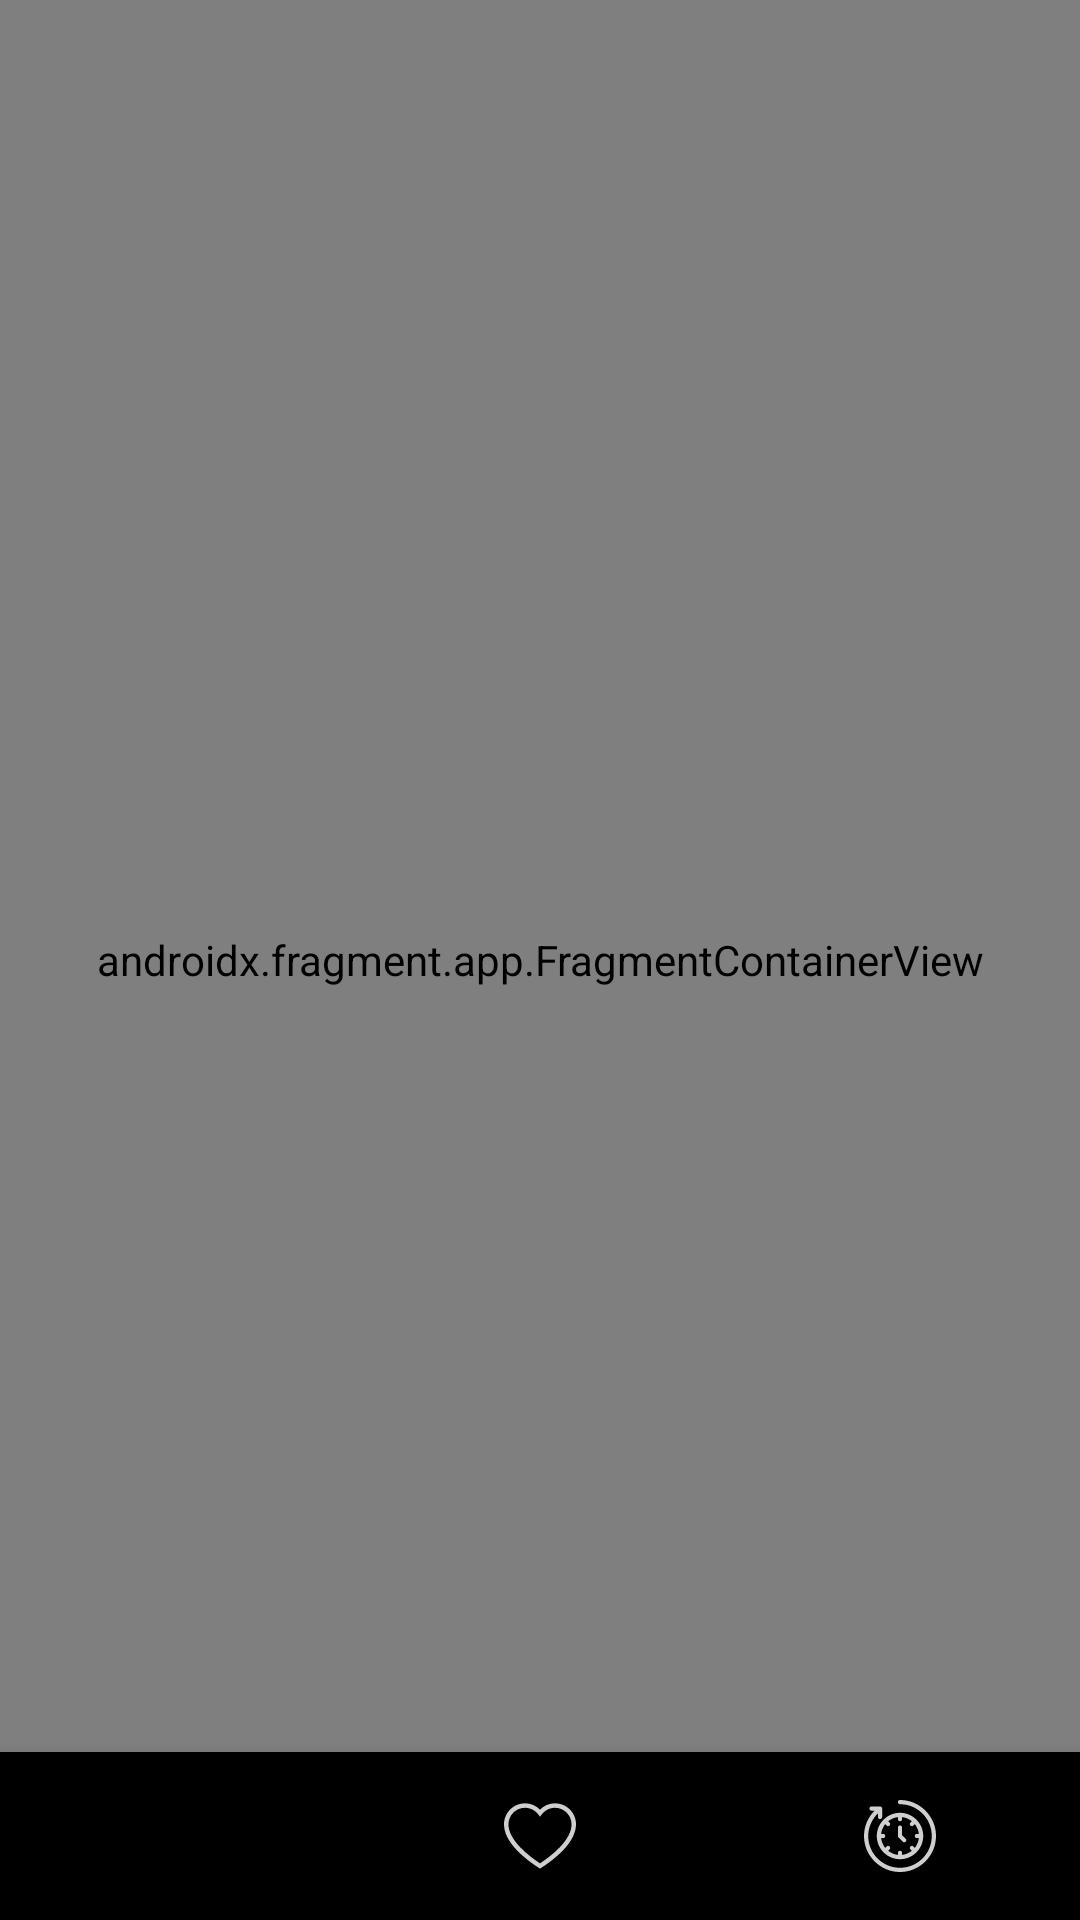

Here is an Android app screen rendered from its layout file. Give the layout XML and the strings, colors and styles it references.
<!-- AndroidManifest.xml: activity theme SplashTheme -->
<!-- res/layout/activity_main.xml -->
<?xml version="1.0" encoding="utf-8"?>
<androidx.constraintlayout.widget.ConstraintLayout xmlns:android="http://schemas.android.com/apk/res/android"
    xmlns:app="http://schemas.android.com/apk/res-auto"
    xmlns:tools="http://schemas.android.com/tools"
    android:layout_width="match_parent"
    android:layout_height="match_parent"
    tools:context=".ui.main.MainActivity">

    <androidx.fragment.app.FragmentContainerView
        android:id="@+id/fragmentNavigationHost"
        android:name="androidx.navigation.fragment.NavHostFragment"
        android:layout_width="0dp"
        android:layout_height="0dp"
        app:defaultNavHost="true"
        app:layout_constraintBottom_toBottomOf="parent"
        app:layout_constraintEnd_toEndOf="parent"
        app:layout_constraintStart_toStartOf="parent"
        app:layout_constraintTop_toTopOf="parent"
        app:navGraph="@navigation/navigation_graph" />

    <com.google.android.material.bottomnavigation.BottomNavigationView
        android:id="@+id/bottomNavigationView"
        android:layout_width="0dp"
        android:layout_height="wrap_content"
        android:background="@drawable/bg_bottom_navigation"
        app:itemIconTint="@color/color_bottom_navigation"
        app:labelVisibilityMode="unlabeled"
        app:layout_constraintBottom_toBottomOf="parent"
        app:layout_constraintEnd_toEndOf="parent"
        app:layout_constraintStart_toStartOf="parent"
        app:menu="@menu/menu_bottom_navigation" />
</androidx.constraintlayout.widget.ConstraintLayout>
<!-- resources referenced by this layout -->
<resources>
  <style name="SplashTheme" parent="Theme.AppCompat.Light.NoActionBar">
          <item name="android:windowFullscreen">true</item>
          <item name="android:windowBackground">@drawable/bg_splash</item>
      </style>
  <!-- drawable bg_splash (drawable) -->
  <?xml version="1.0" encoding="utf-8"?>
  <layer-list xmlns:android="http://schemas.android.com/apk/res/android">
      <item android:drawable="@android:color/white" />
      <item>
          <bitmap
              android:gravity="center"
              android:src="@drawable/ic_icon_launcher" />
      </item>
  </layer-list>
  <!-- drawable ic_icon_launcher: png bitmap (drawable, 48576 bytes) -->
</resources>
